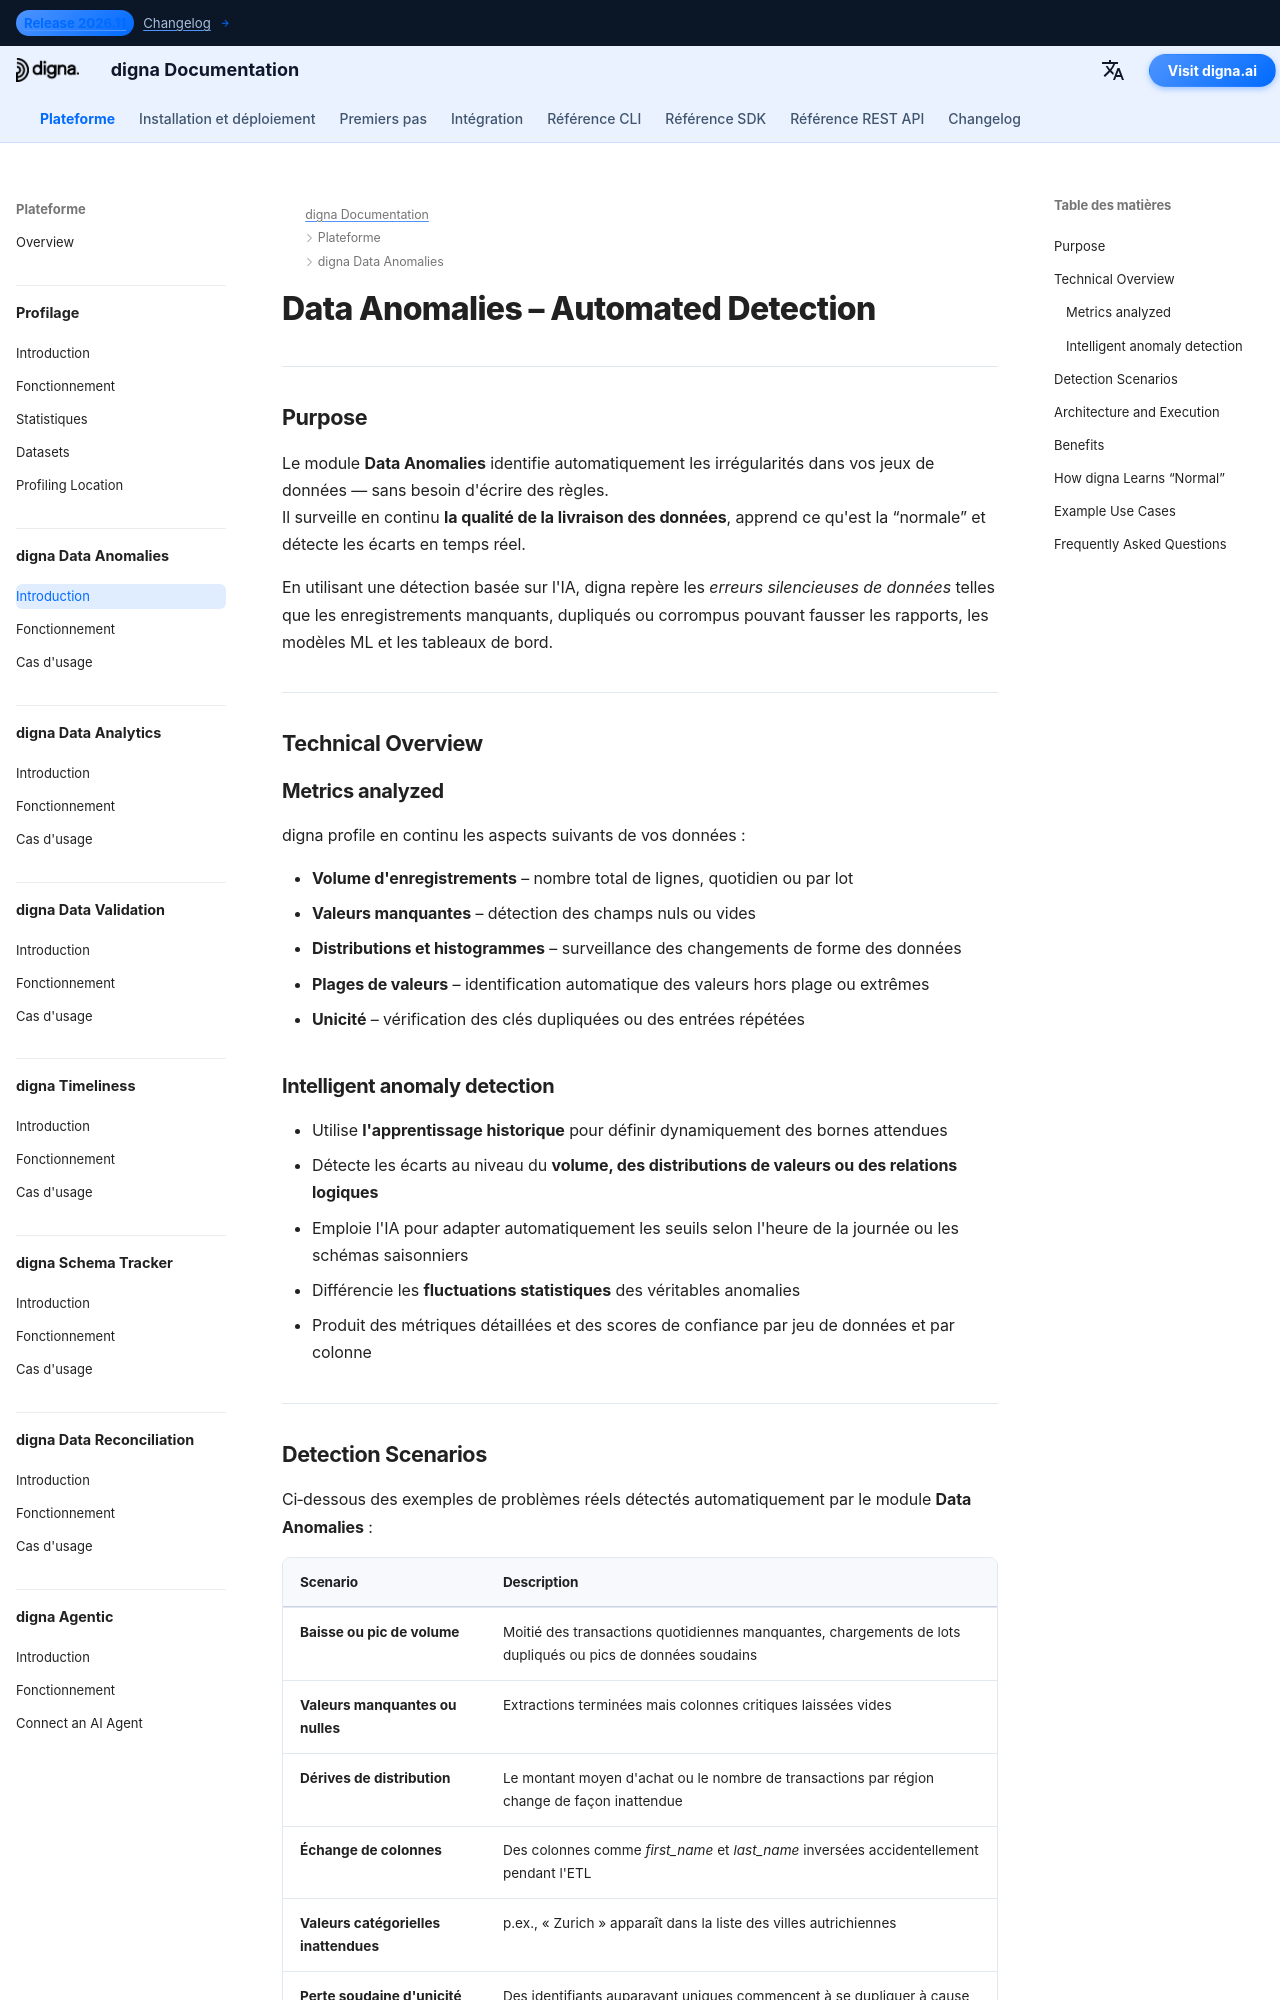

repository: dignaai/digna-docs · page: fr/platform/data_anomalies/Introduction/index.html · generator: mkdocs

---
title: Data Anomalies – Détection automatisée des irrégularités dans les données | Documentation digna
description: Découvrez comment digna Data Anomalies détecte automatiquement les baisses de volume, les valeurs manquantes, les dérives de distribution et les motifs inattendus sans écrire de règles manuelles. Améliorez la qualité des données et l'observabilité des pipelines de données grâce à la détection d'anomalies pilotée par l'IA.
image: /assets/logo_square.png
keywords:
  - anomalies de données
  - ai anomaly detection
  - surveillance de la qualité des données
  - qualité des données
  - observabilité des données
  - détection de données manquantes
  - surveillance du volume de données
  - dérive de distribution
  - fiabilité des données
  - digna data anomalies
lang: fr
robots: index, follow
og_title: Data Anomalies – Détection automatisée | Documentation digna
og_description: digna Data Anomalies détecte automatiquement les irrégularités de volume, de valeurs et de distributions sans règles manuelles — améliorant la qualité et l'observabilité des données sur toutes les plateformes.
og_image: /assets/logo_square.png
og_type: article
twitter_card: summary_large_image
---

# Data Anomalies – Automated Detection
<h1 style="display:none;">Module piloté par l'IA pour la qualité et l'observabilité des données – digna Data Anomalies</h1>

---

## Purpose

Le module **Data Anomalies** identifie automatiquement les irrégularités dans vos jeux de données — sans besoin d'écrire des règles.  
Il surveille en continu **la qualité de la livraison des données**, apprend ce qu'est la “normale” et détecte les écarts en temps réel.

En utilisant une détection basée sur l'IA, digna repère les *erreurs silencieuses de données* telles que les enregistrements manquants, dupliqués ou corrompus pouvant fausser les rapports, les modèles ML et les tableaux de bord.

---

## Technical Overview

### Metrics analyzed

digna profile en continu les aspects suivants de vos données :

- **Volume d'enregistrements** – nombre total de lignes, quotidien ou par lot  
- **Valeurs manquantes** – détection des champs nuls ou vides  
- **Distributions et histogrammes** – surveillance des changements de forme des données  
- **Plages de valeurs** – identification automatique des valeurs hors plage ou extrêmes  
- **Unicité** – vérification des clés dupliquées ou des entrées répétées  

### Intelligent anomaly detection

- Utilise **l'apprentissage historique** pour définir dynamiquement des bornes attendues  
- Détecte les écarts au niveau du **volume, des distributions de valeurs ou des relations logiques**  
- Emploie l'IA pour adapter automatiquement les seuils selon l'heure de la journée ou les schémas saisonniers  
- Différencie les **fluctuations statistiques** des véritables anomalies  
- Produit des métriques détaillées et des scores de confiance par jeu de données et par colonne  

---
